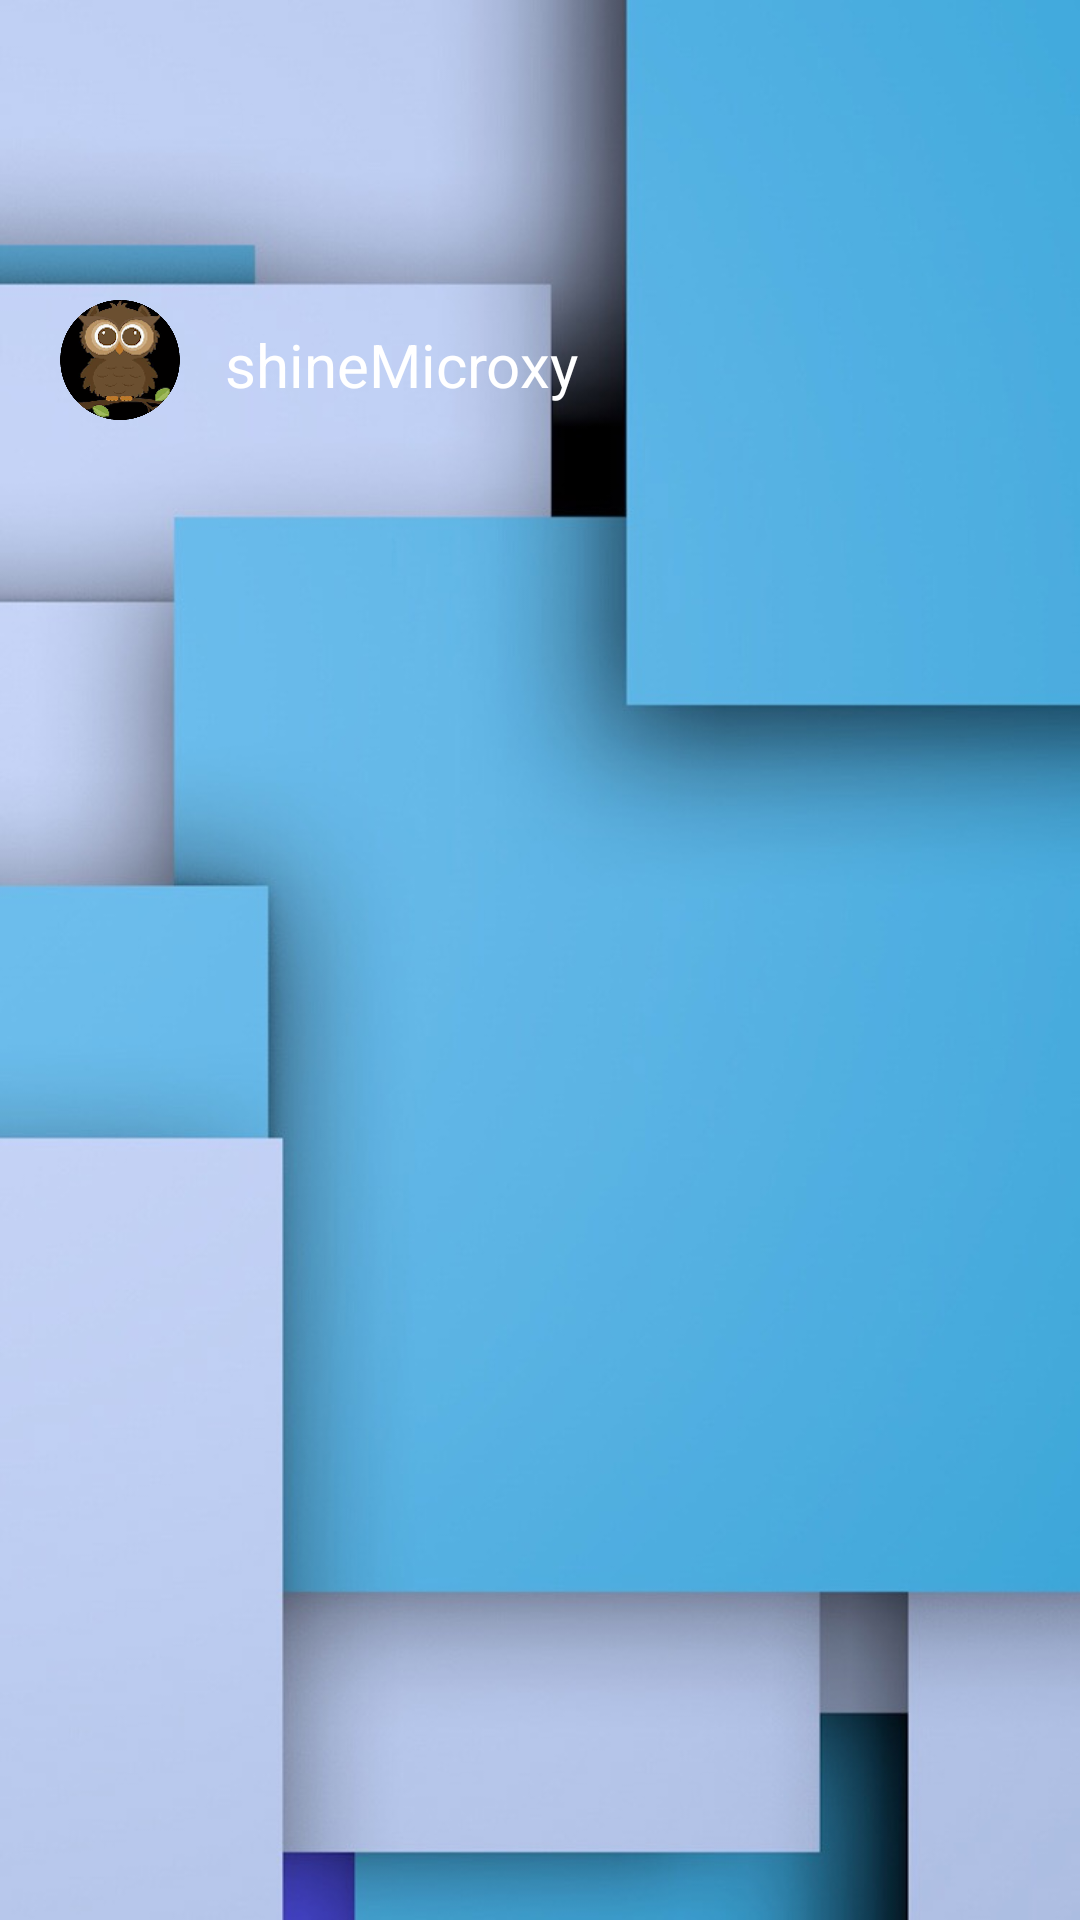

Produce the Android XML layout that renders to this screen, including the resource entries it uses.
<!-- AndroidManifest.xml: application theme AppTheme -->
<!-- res/layout/drawer_header.xml -->
<?xml version="1.0" encoding="utf-8"?>
<LinearLayout xmlns:android="http://schemas.android.com/apk/res/android"
    android:id="@+id/header"
    android:layout_width="match_parent"
    android:layout_height="200dp"
    android:background="@mipmap/drawer_header_bg"
    android:orientation="vertical">

    <LinearLayout
        android:id="@+id/profile_view"
        android:layout_width="match_parent"
        android:layout_height="match_parent"
        android:layout_marginLeft="@dimen/avatar_margin_left"
        android:layout_marginTop="@dimen/avatar_margin_top"
        android:orientation="horizontal">

        <ImageView
            android:id="@+id/drawer_header_avatar"
            android:layout_width="@dimen/avatar_size"
            android:layout_height="@dimen/avatar_size"
            android:src="@mipmap/owl"
            android:transitionName="@string/transiton_avatar"
            android:textAlignment="center" />

        <TextView
            android:layout_width="wrap_content"
            android:layout_height="wrap_content"
            android:paddingLeft="15dp"
            android:paddingTop="8dp"
            android:text="@string/account_name"
            android:textColor="@color/white"
            android:textSize="20dp" />
    </LinearLayout>


</LinearLayout>
<!-- resources referenced by this layout -->
<resources>
  <color name="white">#ffffff</color>
  <dimen name="avatar_margin_left">20dp</dimen>
  <dimen name="avatar_margin_top">100dp</dimen>
  <dimen name="avatar_size">40dp</dimen>
  <!-- mipmap drawer_header_bg: jpg bitmap (mipmap-xhdpi, 60638 bytes) -->
  <!-- mipmap owl: png bitmap (mipmap-xhdpi, 184790 bytes) -->
  <string name="account_name">shineMicroxy</string>
  <string name="transiton_avatar">transition_bettween_avatar</string>
  <style name="AppTheme" parent="Theme.AppCompat.Light.NoActionBar">
          
          <item name="colorPrimary">@color/colorPrimary</item>
          <item name="colorPrimaryDark">@color/colorPrimaryDark</item>
          <item name="colorAccent">@color/colorAccent</item>
          <item name="drawerArrowStyle">@style/DrawerArrowStyle</item>
      </style>
  <color name="colorPrimary">#607D8B</color>
  <color name="colorPrimaryDark">#455A64</color>
  <color name="colorAccent">#FF4081</color>
  <style name="DrawerArrowStyle" parent="Base.Widget.AppCompat.DrawerArrowToggle">
          <item name="color">@color/white</item>
      </style>
</resources>
